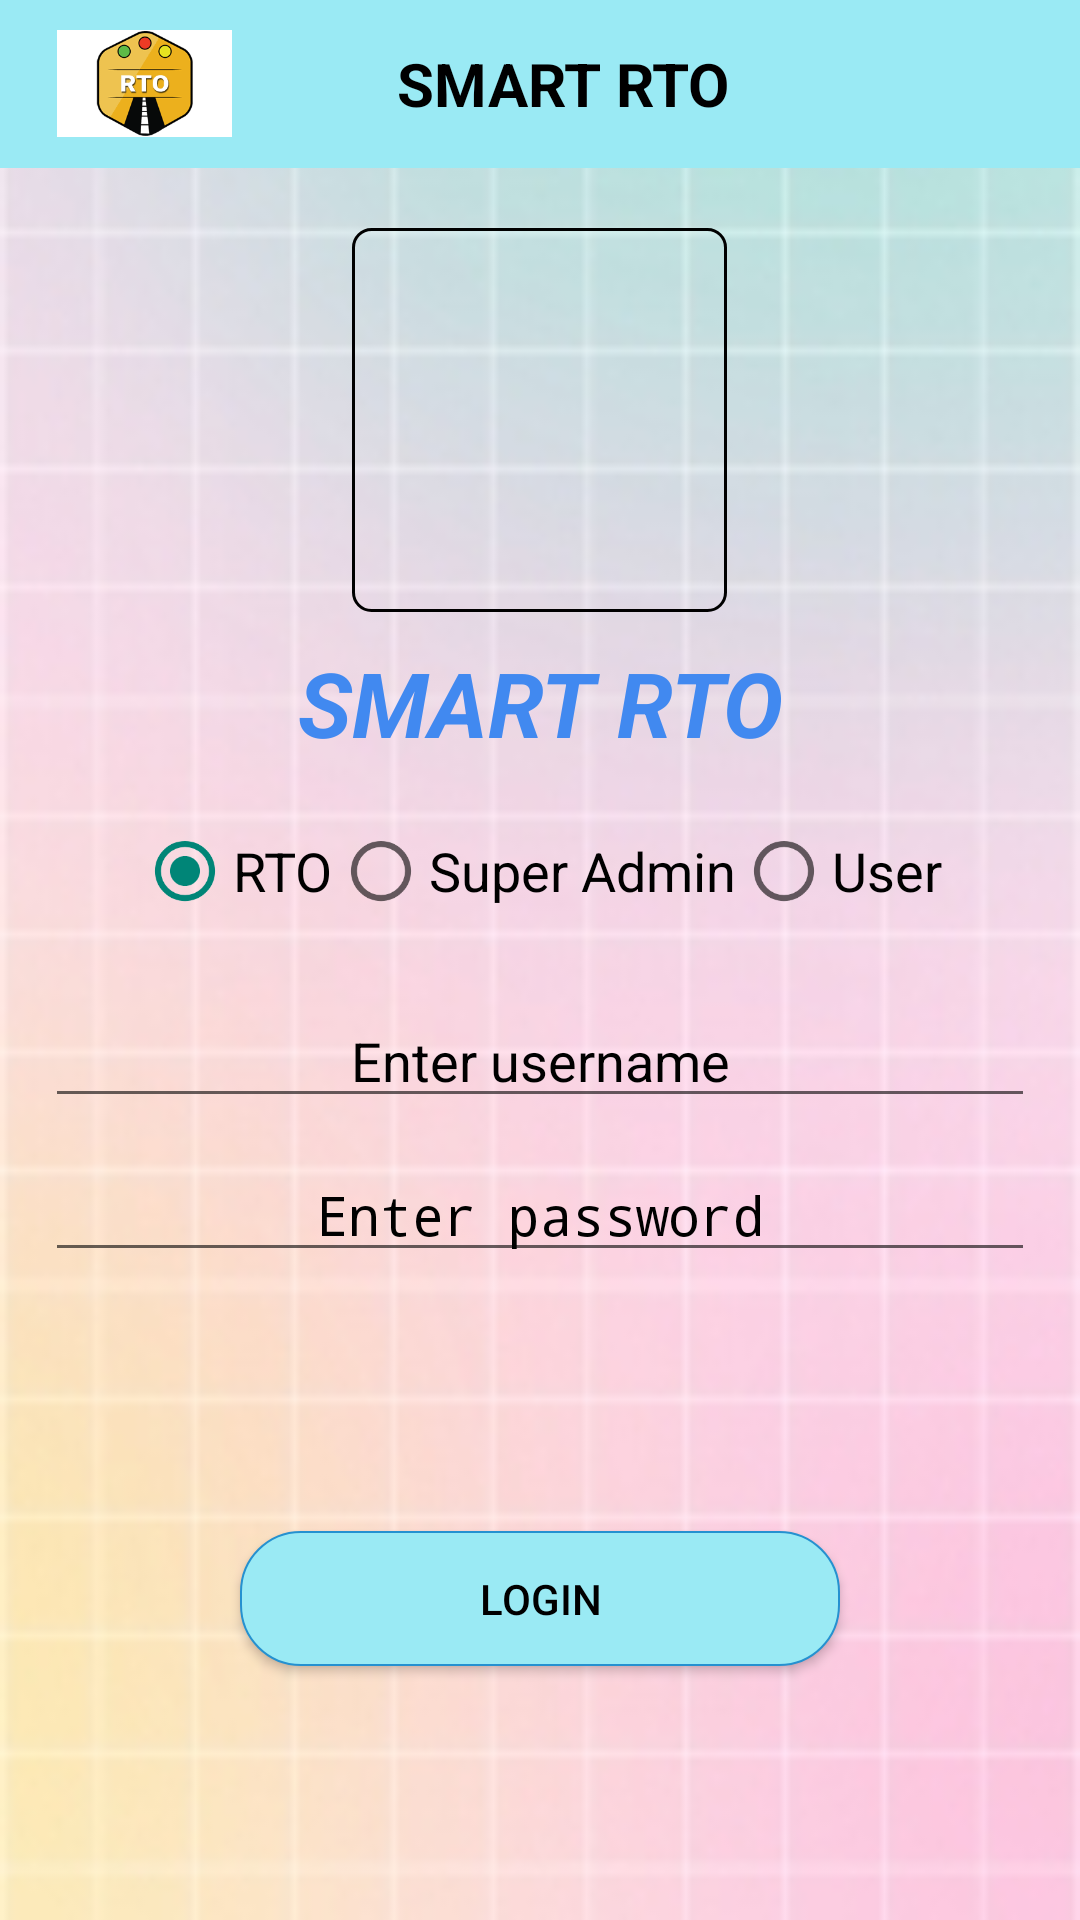

Write the Android layout XML for this screen, with the resource values it uses.
<!-- AndroidManifest.xml: activity theme Theme.AppCompat.DayNight.NoActionBar -->
<!-- res/layout/activity_main.xml -->
<?xml version="1.0" encoding="utf-8"?>
<LinearLayout xmlns:android="http://schemas.android.com/apk/res/android"
    xmlns:app="http://schemas.android.com/apk/res-auto"
    xmlns:tools="http://schemas.android.com/tools"
    android:layout_width="match_parent"
    android:layout_height="match_parent"
    tools:context=".MainActivity"
    android:background="@drawable/back"
    android:orientation="vertical">

    <include layout="@layout/toolbar_home"/>
    <LinearLayout
        android:layout_width="match_parent"
        android:layout_height="wrap_content"
        android:orientation="vertical">

        <ImageView
            android:layout_marginTop="20dp"
            android:layout_width="125dp"
            android:layout_height="128dp"
            android:src="@drawable/policeman"
            android:layout_gravity="center"
            android:background="@drawable/edittextborder_new"/>

        <TextView
            android:layout_marginTop="10dp"
            android:layout_width="match_parent"
            android:layout_height="wrap_content"
            android:text="SMART RTO"
            android:textSize="30dp"
            android:gravity="center"
            android:textColor="@color/light_blue"
            android:textStyle="bold|italic"/>
    </LinearLayout>

    <LinearLayout
        android:layout_marginTop="20dp"
        android:layout_width="match_parent"
        android:layout_height="wrap_content"
        android:orientation="vertical">

        <RadioGroup
            android:layout_width="match_parent"
            android:layout_height="wrap_content"
            android:orientation="horizontal"
            android:gravity="center">

            <RadioButton
                android:id="@+id/rb_rto"
                android:layout_width="wrap_content"
                android:layout_height="wrap_content"
                android:text="RTO"
                android:textSize="18dp"
                android:checked="true"
                android:textColor="@color/black"
                />

            <RadioButton
                android:id="@+id/rb_superadmin"
                android:layout_width="wrap_content"
                android:layout_height="wrap_content"
                android:text="Super Admin"
                android:textSize="18dp"
                android:textColor="@color/black"/>

            <RadioButton
                android:id="@+id/rb_user"
                android:layout_width="wrap_content"
                android:layout_height="wrap_content"
                android:text="User"
                android:textSize="18dp"
                android:textColor="@color/black"/>

        </RadioGroup>
    </LinearLayout>

    <LinearLayout
        android:id="@+id/l1"
        android:padding="15dp"
        android:layout_marginTop="10dp"
        android:layout_width="match_parent"
        android:layout_height="wrap_content"
        android:orientation="vertical">

        <EditText
            android:id="@+id/et_username"
            android:layout_width="match_parent"
            android:layout_height="wrap_content"
            android:hint="Enter username"
            android:textColor="@color/black"
            android:textColorHint="@color/black"
            android:gravity="center"/>

        <EditText
            android:id="@+id/et_password"
            android:layout_marginTop="10dp"
            android:layout_width="match_parent"
            android:layout_height="wrap_content"
            android:hint="Enter password"
            android:textColor="@color/black"
            android:textColorHint="@color/black"
            android:inputType="textPassword"
            android:gravity="center"/>
    </LinearLayout>

    <LinearLayout
        android:id="@+id/l2"
        android:padding="10dp"
        android:visibility="invisible"
        android:layout_width="match_parent"
        android:layout_height="wrap_content"
        android:orientation="vertical">

        <EditText
            android:id="@+id/et_mobile"
            android:layout_width="match_parent"
            android:layout_height="wrap_content"
            android:textColor="@color/black"
            android:textColorHint="@color/black"
            android:hint="Enter mobile"
            android:gravity="center"
            />
    </LinearLayout>

    <Button
        android:layout_marginTop="10dp"
        android:id="@+id/btn_login"
        android:layout_width="200dp"
        android:layout_height="45dp"
        android:layout_gravity="center"
        android:background="@drawable/edittext_border"
        android:text="login"
        android:textColor="@color/black"/>

</LinearLayout>
<!-- res/layout/toolbar_home.xml (included above) -->
<?xml version="1.0" encoding="utf-8"?>
<LinearLayout xmlns:android="http://schemas.android.com/apk/res/android"
    xmlns:app="http://schemas.android.com/apk/res-auto"
    android:orientation="vertical"
    android:layout_width="match_parent"
    android:layout_height="wrap_content"
    android:fitsSystemWindows="true">

    <androidx.appcompat.widget.Toolbar
        xmlns:android="http://schemas.android.com/apk/res/android"
        android:layout_width="match_parent"
        android:layout_height="wrap_content"
        android:background="@color/toolbar_color"
        android:id="@+id/toolbar"
        android:layout_gravity="center"
        android:theme="@style/ThemeOverlay.AppCompat.Dark.ActionBar"
        >
        <LinearLayout
            android:orientation="vertical"
            android:layout_width="match_parent"
            android:layout_height="wrap_content">
        <LinearLayout
            android:id="@+id/toolbar_layout"
            android:layout_width="match_parent"
            android:layout_height="match_parent"
            android:orientation="horizontal">
            <ImageView
                android:layout_gravity="center"
                android:src="@drawable/rto"
                android:layout_width="0dp"
                android:layout_weight="1.5"
                android:padding="3dp"
                android:layout_height="45dp"
                />
            <TextView
                android:layout_width="0dp"
                android:layout_weight="5"
                android:text="SMART RTO"
                android:textSize="20dp"
                android:textStyle="bold"
                android:textColor="@color/black"
                android:gravity="center_horizontal|center_vertical"
                android:layout_height="match_parent" />
            <ImageView
                android:layout_gravity="center"
                android:layout_width="0dp"
                android:layout_weight="1.5"
                android:padding="3dp"
                android:layout_height="35dp"
               />
        </LinearLayout>

        </LinearLayout>
        </androidx.appcompat.widget.Toolbar>
</LinearLayout>
<!-- resources referenced by this layout -->
<resources>
  <color name="black">#FF000000</color>
  <color name="light_blue">#4189F0</color>
  <color name="toolbar_color">#9AEAF4</color>
  <!-- drawable back: png bitmap (drawable, 21644 bytes) -->
  <!-- drawable edittext_border (drawable) -->
  <selector xmlns:android="http://schemas.android.com/apk/res/android">
      <item>
          <shape android:shape="rectangle">
              <solid android:color="#9AEAF4"/>
              <corners android:radius="20dp" />
              <stroke
                  android:width="0.5dp"
                  android:color="#2591d0"
                  />
          </shape>
      </item>
  </selector>
  <!-- drawable edittextborder_new (drawable) -->
  <shape xmlns:android="http://schemas.android.com/apk/res/android"
      android:thickness="0dp"
      android:shape="rectangle">
      <stroke android:width="1dp"
          android:color="@color/black"/>
      <corners android:radius="06dp" />
  
  </shape>
  <!-- drawable rto: png bitmap (drawable, 4869 bytes) -->
</resources>
